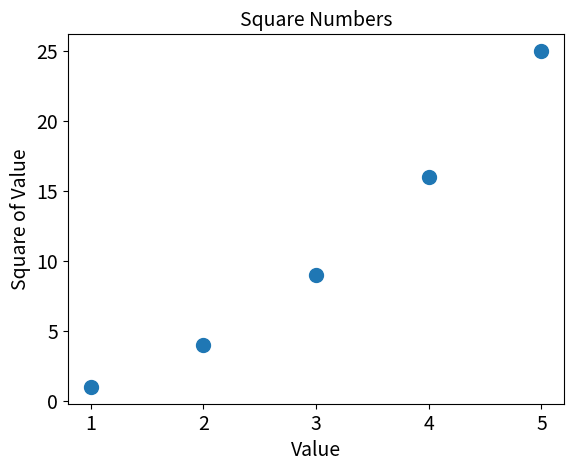

The script that saved this image:
# Plotting and styling individual points with scatter()
"""
Sometimes it is useful to be able to plot and style individual
points based on certain characteristics
"""

import matplotlib.pyplot as plt

x_values = [1, 2, 3, 4, 5]
y_values = [1, 4, 9, 16, 25]

plt.scatter(x_values, y_values, s = 100)

# Set chart title and label axes.
plt.title("Square Numbers", fontsize = 14)
plt.xlabel("Value", fontsize = 14)
plt.ylabel("Square of Value", fontsize = 14)

# Set size of tick labels.
plt.tick_params(axis = 'both', which = 'major', labelsize = 14)

plt.show()
